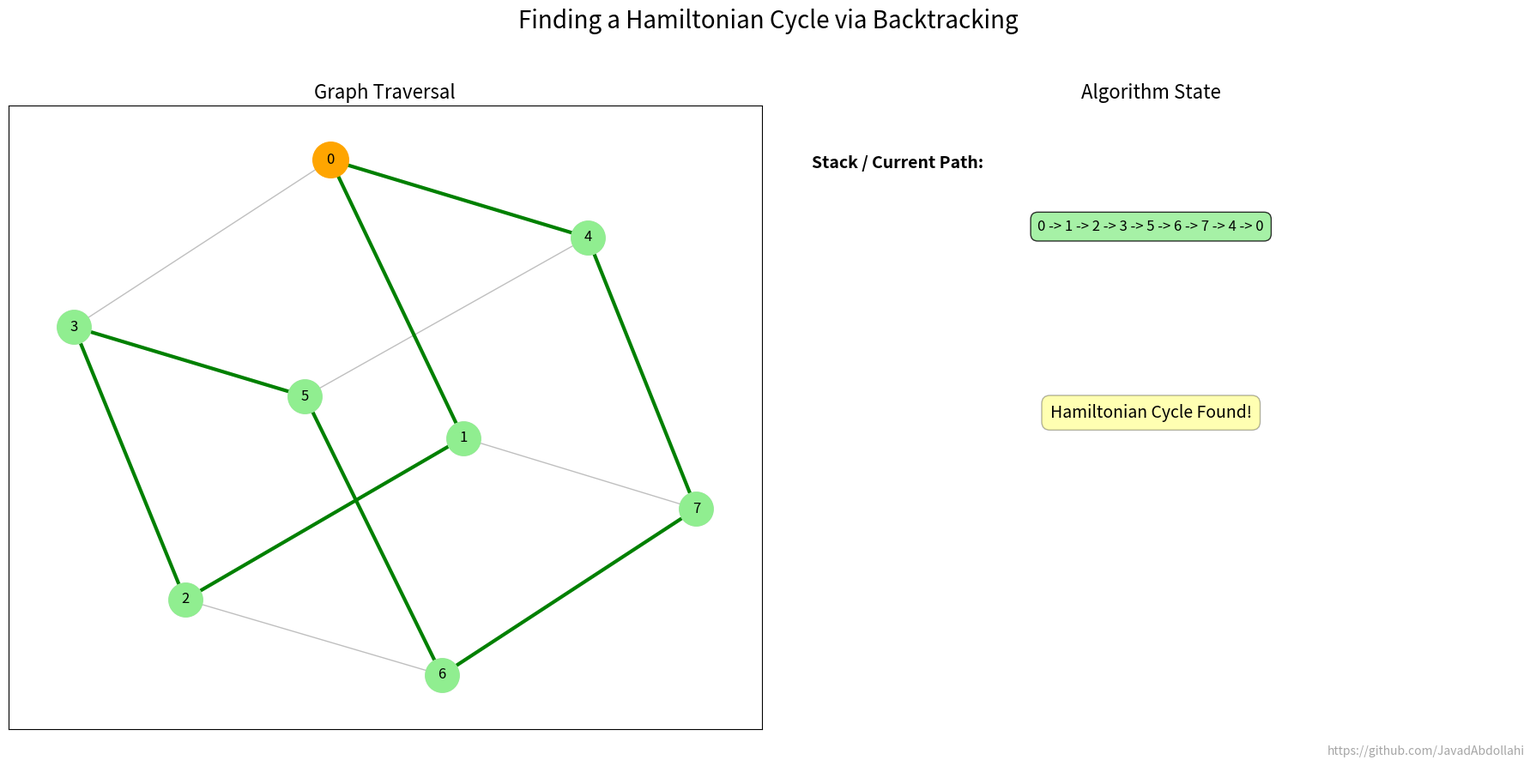

Write Python code to recreate this figure.
# -----------------------------------------------------------------------------
# File:         hamiltonian_animation.py
# Project:      Graph Algorithms Course Notes
# Author:       Mohammad Javad Abdolahi
# GitHub:       https://github.com/JavadAbdollahi
# Supervisor:   Dr. Behnaz Omoomi
# Date:         July 2025
# -----------------------------------------------------------------------------

import os
import networkx as nx
import matplotlib.pyplot as plt
import matplotlib.animation as animation

# --- 1. Constants and Setup ---
GITHUB_URL = "https://github.com/JavadAbdollahi"
G = nx.cubical_graph()
start_node = 0
num_nodes = G.number_of_nodes()

# --- 2. Backtracking Algorithm with History Tracking ---
history = []

def solve_hamiltonian_cycle(graph, path):
    current_node = path[-1]
    history.append({'path': list(path), 'backtrack_edge': None})

    if len(path) == num_nodes:
        if graph.has_edge(current_node, path[0]):
            path.append(path[0])
            history.append({'path': list(path), 'backtrack_edge': None})
            return True
        else:
            return False

    for neighbor in sorted(list(graph.neighbors(current_node))):
        if neighbor not in path:
            path.append(neighbor)
            if solve_hamiltonian_cycle(graph, path):
                return True
            bad_edge = (path[-2], path[-1])
            path.pop()
            history.append({'path': list(path), 'backtrack_edge': bad_edge})
    return False

initial_path = [start_node]
solve_hamiltonian_cycle(G, initial_path)

# --- 3. Animation Setup ---
pos = nx.spring_layout(G, seed=42) 
fig, (ax_graph, ax_data) = plt.subplots(1, 2, figsize=(18, 9))
fig.suptitle("Finding a Hamiltonian Cycle via Backtracking", fontsize=20)
fig.text(0.99, 0.01, GITHUB_URL, fontsize=10, color='gray', ha='right', va='bottom', alpha=0.7)

# --- 4. Animation Update Function ---
def update(frame):
    state = history[frame]
    current_path = state['path']
    backtrack_edge = state['backtrack_edge']

    ax_graph.clear()
    ax_graph.set_title("Graph Traversal", fontsize=16)
    nx.draw_networkx_nodes(G, pos, ax=ax_graph, node_color='lightgray', node_size=800)
    nx.draw_networkx_edges(G, pos, ax=ax_graph, edge_color='gray', width=1.0, alpha=0.5)
    nx.draw_networkx_labels(G, pos, ax=ax_graph, font_size=12)

    if current_path:
        path_edges = list(zip(current_path, current_path[1:]))
        nx.draw_networkx_edges(G, pos, ax=ax_graph, edgelist=path_edges, edge_color='green', width=3.0)
        nx.draw_networkx_nodes(G, pos, ax=ax_graph, nodelist=current_path, node_color='lightgreen', node_size=800)
        nx.draw_networkx_nodes(G, pos, ax=ax_graph, nodelist=[current_path[-1]], node_color='orange', node_size=900)

    if backtrack_edge:
        nx.draw_networkx_edges(G, pos, ax=ax_graph, edgelist=[backtrack_edge], edge_color='red', width=3.5, style='dashed')

    ax_data.clear()
    ax_data.set_title("Algorithm State", fontsize=16)
    ax_data.axis('off')
    ax_data.text(0.05, 0.9, "Stack / Current Path:", fontsize=14, weight='bold')
    path_text = " -> ".join(map(str, current_path))
    ax_data.text(0.5, 0.8, path_text, fontsize=12, ha='center',
                 bbox=dict(boxstyle="round,pad=0.5", fc="lightgreen", alpha=0.8))
    
    action_text = ""
    if backtrack_edge:
        action_text = f"Dead End. Backtracking from {backtrack_edge[1]}."
    elif len(current_path) == num_nodes + 1:
        action_text = "Hamiltonian Cycle Found!"
    else:
        action_text = "Building path..."
    ax_data.text(0.5, 0.5, action_text, fontsize=14, ha='center', style='italic',
                 bbox=dict(boxstyle="round,pad=0.5", fc="yellow", alpha=0.3))

    fig.tight_layout(rect=[0, 0.03, 1, 0.95])

# --- 5. Create Folder for Frames and GIF ---
gif_name = 'hamiltonian_animation.gif'
folder_name = gif_name.replace('.gif', '')
os.makedirs(folder_name, exist_ok=True)

num_frames = len(history)
ani = animation.FuncAnimation(fig, update, frames=num_frames, interval=500, repeat=False)

# Save GIF
ani.save(os.path.join(folder_name, gif_name), writer='pillow', fps=2)

# Save frames
for i, frame in enumerate(history):
    update(i)
    frame_filename = f"frame_{i:03d}.png"
    fig.savefig(os.path.join(folder_name, frame_filename))

print(f"Animation and frames saved in folder '{folder_name}'.")
